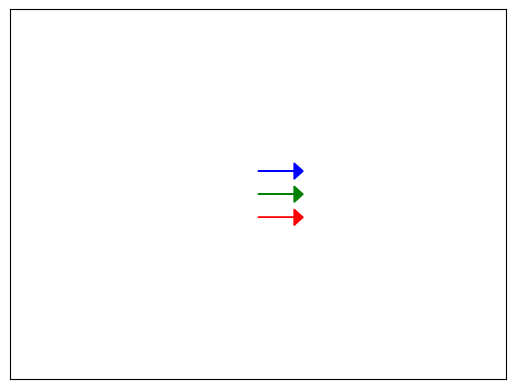

This figure's Python source: (Note: this script raises an exception after producing the figure.)
import matplotlib.pyplot as plt

#Values = [-106, -368]
#Values = [-449, 197]
#Values = [-81.9, -320, -84.2]
#Values = [-32.4, 23.2, -28.2]
#Values = [-249, 108, -58.9]
#Values = [-497, 91.1, -227]
#Values = [-520, 69, -279]
#Values = [8.15, 432, 271]
#Values = [-7.71, -300, -152]
#Values = [-324, 232, -282]
Values = [100, 100, 100]

plt.arrow(0, 1, Values[0], 0, fc="r", ec="r", head_width=0.7, head_length=20, length_includes_head=True)
plt.arrow(0, 2, Values[1], 0, fc="g", ec="g", head_width=0.7, head_length=20, length_includes_head=True)
plt.arrow(0, 3, Values[2], 0, fc="b", ec="b", head_width=0.7, head_length=20, length_includes_head=True)
plt.xlim(xmin = -550, xmax = 550)
plt.ylim(ymin = -6, ymax = 10)
frame1 = plt.gca()
frame1.axes.get_xaxis().set_ticks([])
frame1.axes.get_yaxis().set_ticks([])

plt.savefig('arrow_plots/arrows.pdf')
plt.show()